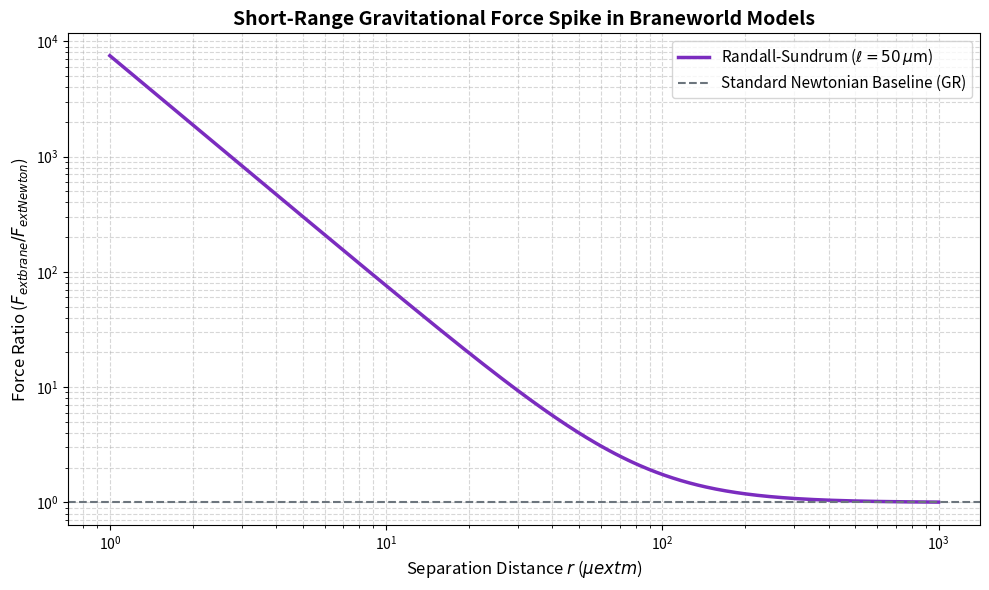

Generate this figure with matplotlib: (Note: this script raises an exception after producing the figure.)
import numpy as np
import matplotlib.pyplot as plt

class BraneworldGravitySimulation:
    """
    Simulates modified gravitational force ratios under Randall-Sundrum (RS-II) 
    braneworld models within the Aura .xsim environmental framework.
    """
    def __init__(self, bulk_curvature_scale_m: float = 5e-5, gravitational_constant: float = 6.67430e-11):
        self.ell = bulk_curvature_scale_m  # Bulk curvature radius (meters, e.g., 50 microns)
        self.G = gravitational_constant   # Newton's gravitational constant
        
    def force_deviation_ratio(self, r_array: np.ndarray) -> np.ndarray:
        """
        Computes the ratio of braneworld force deviation compared to standard Newtonian gravity:
        F_brane / F_newton = 1 + 3 * (ell^2 / r^2)
        """
        r_safe = np.where(r_array == 0, 1e-12, r_array)
        return 1.0 + 3.0 * (self.ell**2 / r_safe**2)

if __name__ == "__main__":
    # Initialize simulator with a 50-micron bulk scale parameter
    sim = BraneworldGravitySimulation(bulk_curvature_scale_m=5e-5)
    
    # Test across micro-scales (1 micrometer to 1 millimeter)
    radii = np.logspace(-6, -3, 500) # distance in meters
    radii_microns = radii * 1e6     # convert to microns for clean plotting
    
    deviations = sim.force_deviation_ratio(radii)
    
    # Plotting configuration
    plt.figure(figsize=(10, 6))
    plt.plot(radii_microns, deviations, label=r'Randall-Sundrum ($\ell = 50\,\mu\text{m}$)', color='#7b2cbf', lw=2.5)
    plt.axhline(y=1.0, color='#6c757d', linestyle='--', label='Standard Newtonian Baseline (GR)')
    
    plt.xscale('log')
    plt.yscale('log')
    plt.xlabel('Separation Distance $r$ ($\mu\text{m}$)', fontsize=12)
    plt.ylabel('Force Ratio ($F_{\text{brane}} / F_{\text{Newton}}$)', fontsize=12)
    plt.title('Short-Range Gravitational Force Spike in Braneworld Models', fontsize=14, fontweight='bold')
    plt.grid(True, which="both", ls="--", alpha=0.5)
    plt.legend(fontsize=11, loc='upper right')
    plt.tight_layout()
    
    # Save output for logging telemetry or presentation
    plt.savefig('simulations/braneworld_gravity_spike.png', dpi=300)
    plt.show()
    print("Simulation plot generated and saved successfully to simulations/braneworld_gravity_spike.png")
